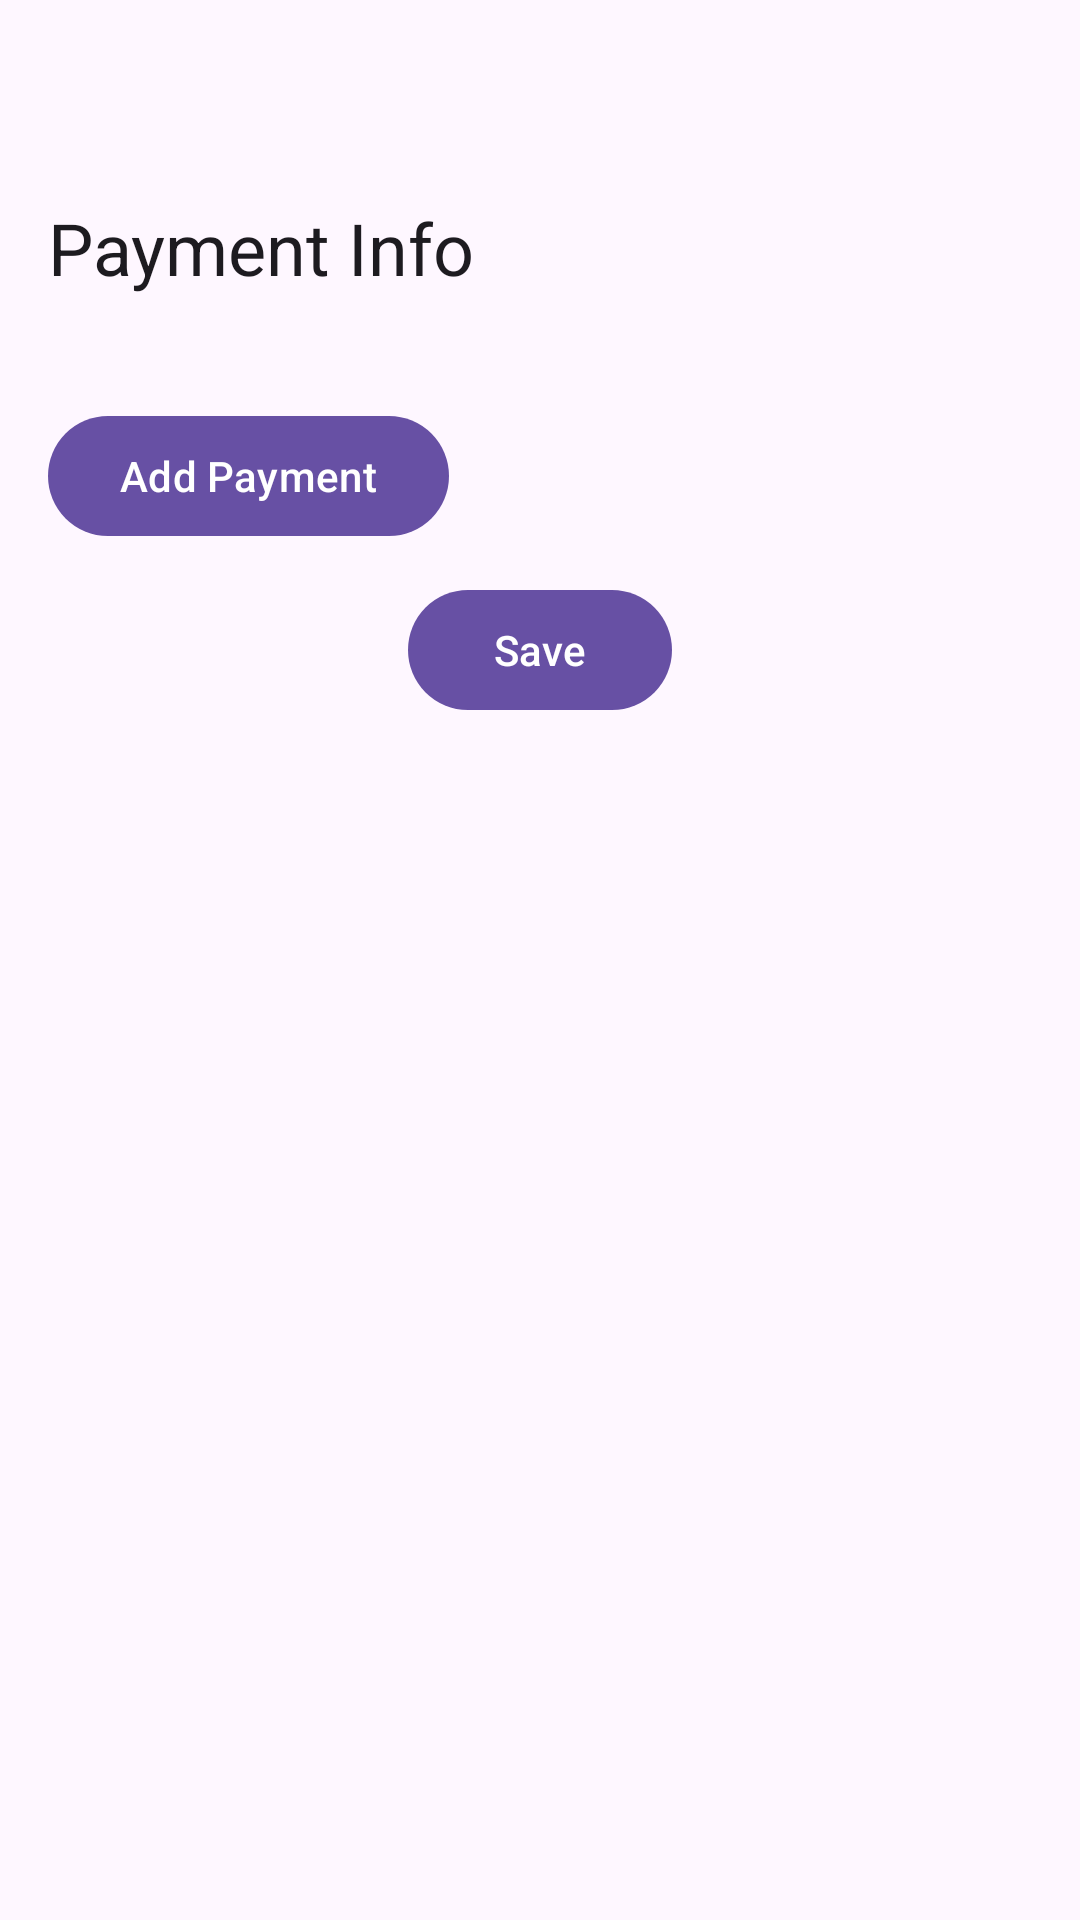

The Android layout XML behind this screen, and the referenced resources:
<!-- AndroidManifest.xml: application theme Theme.MeraBillApp -->
<!-- res/layout/activity_main.xml -->
<?xml version="1.0" encoding="utf-8"?>
<layout xmlns:android="http://schemas.android.com/apk/res/android"
    xmlns:app="http://schemas.android.com/apk/res-auto">

    <data>

        <variable
            name="viewModel"
            type="com.payment.merabillapp.viewModel.PaymentViewModel" />
    </data>

    <androidx.constraintlayout.widget.ConstraintLayout
        android:layout_width="match_parent"
        android:layout_height="match_parent"
        android:orientation="vertical"
        android:padding="16dp">

        <TextView
            android:id="@+id/tvTotalAmount"
            android:layout_width="match_parent"
            android:layout_height="wrap_content"
            android:padding="8dp"
            android:text="@{@string/total_amount(viewModel.totalAmount)}"
            android:textSize="18sp"
            android:textStyle="bold"
            app:layout_constraintEnd_toEndOf="parent"
            app:layout_constraintStart_toStartOf="parent" />
        <TextView
            android:id="@+id/tvTitle"
            style="@style/TextAppearance.AppCompat.Headline"
            android:layout_marginTop="10dp"
            app:layout_constraintStart_toStartOf="parent"
            app:layout_constraintTop_toBottomOf="@id/tvTotalAmount"
            android:layout_width="wrap_content"
            android:text="Payment Info"
            android:layout_height="wrap_content"

            />
        <com.google.android.material.chip.ChipGroup
            android:id="@+id/chipGroup"
            android:layout_width="match_parent"
            android:layout_height="wrap_content"
            android:padding="8dp"
            app:chipSpacingHorizontal="8dp"
            android:layout_marginTop="10dp"
            app:layout_constraintEnd_toEndOf="parent"
            app:layout_constraintStart_toStartOf="parent"
            app:layout_constraintTop_toBottomOf="@id/tvTitle"
            app:singleLine="false" />


        <com.google.android.material.button.MaterialButton
            android:id="@+id/btnAddPayment"
            style="@style/ShapeAppearanceOverlay.Material3.Corner.Bottom"
            android:layout_width="wrap_content"
            android:layout_height="wrap_content"
            android:layout_marginTop="10dp"
            android:text="@string/add_payment"
            app:layout_constraintStart_toStartOf="parent"
            app:layout_constraintTop_toBottomOf="@id/chipGroup" />

        <com.google.android.material.button.MaterialButton
            android:id="@+id/btnSave"
            android:layout_width="wrap_content"
            android:layout_height="wrap_content"
            android:onClick="@{()-> viewModel.savePaymentsToFile()}"
            android:padding="10dp"
            android:layout_marginTop="10dp"
            android:text="@string/save"
            app:layout_constraintEnd_toEndOf="parent"
            app:layout_constraintStart_toStartOf="parent"
            app:layout_constraintTop_toBottomOf="@id/btnAddPayment" />


    </androidx.constraintlayout.widget.ConstraintLayout>
</layout>
<!-- resources referenced by this layout -->
<resources>
  <string name="add_payment">Add Payment</string>
  <string name="save">Save</string>
  <string name="total_amount">Total ₹%s</string>
  <style name="Theme.MeraBillApp" parent="Base.Theme.MeraBillApp" />
  <style name="Base.Theme.MeraBillApp" parent="Theme.Material3.DayNight.NoActionBar">
          
          
      </style>
</resources>
